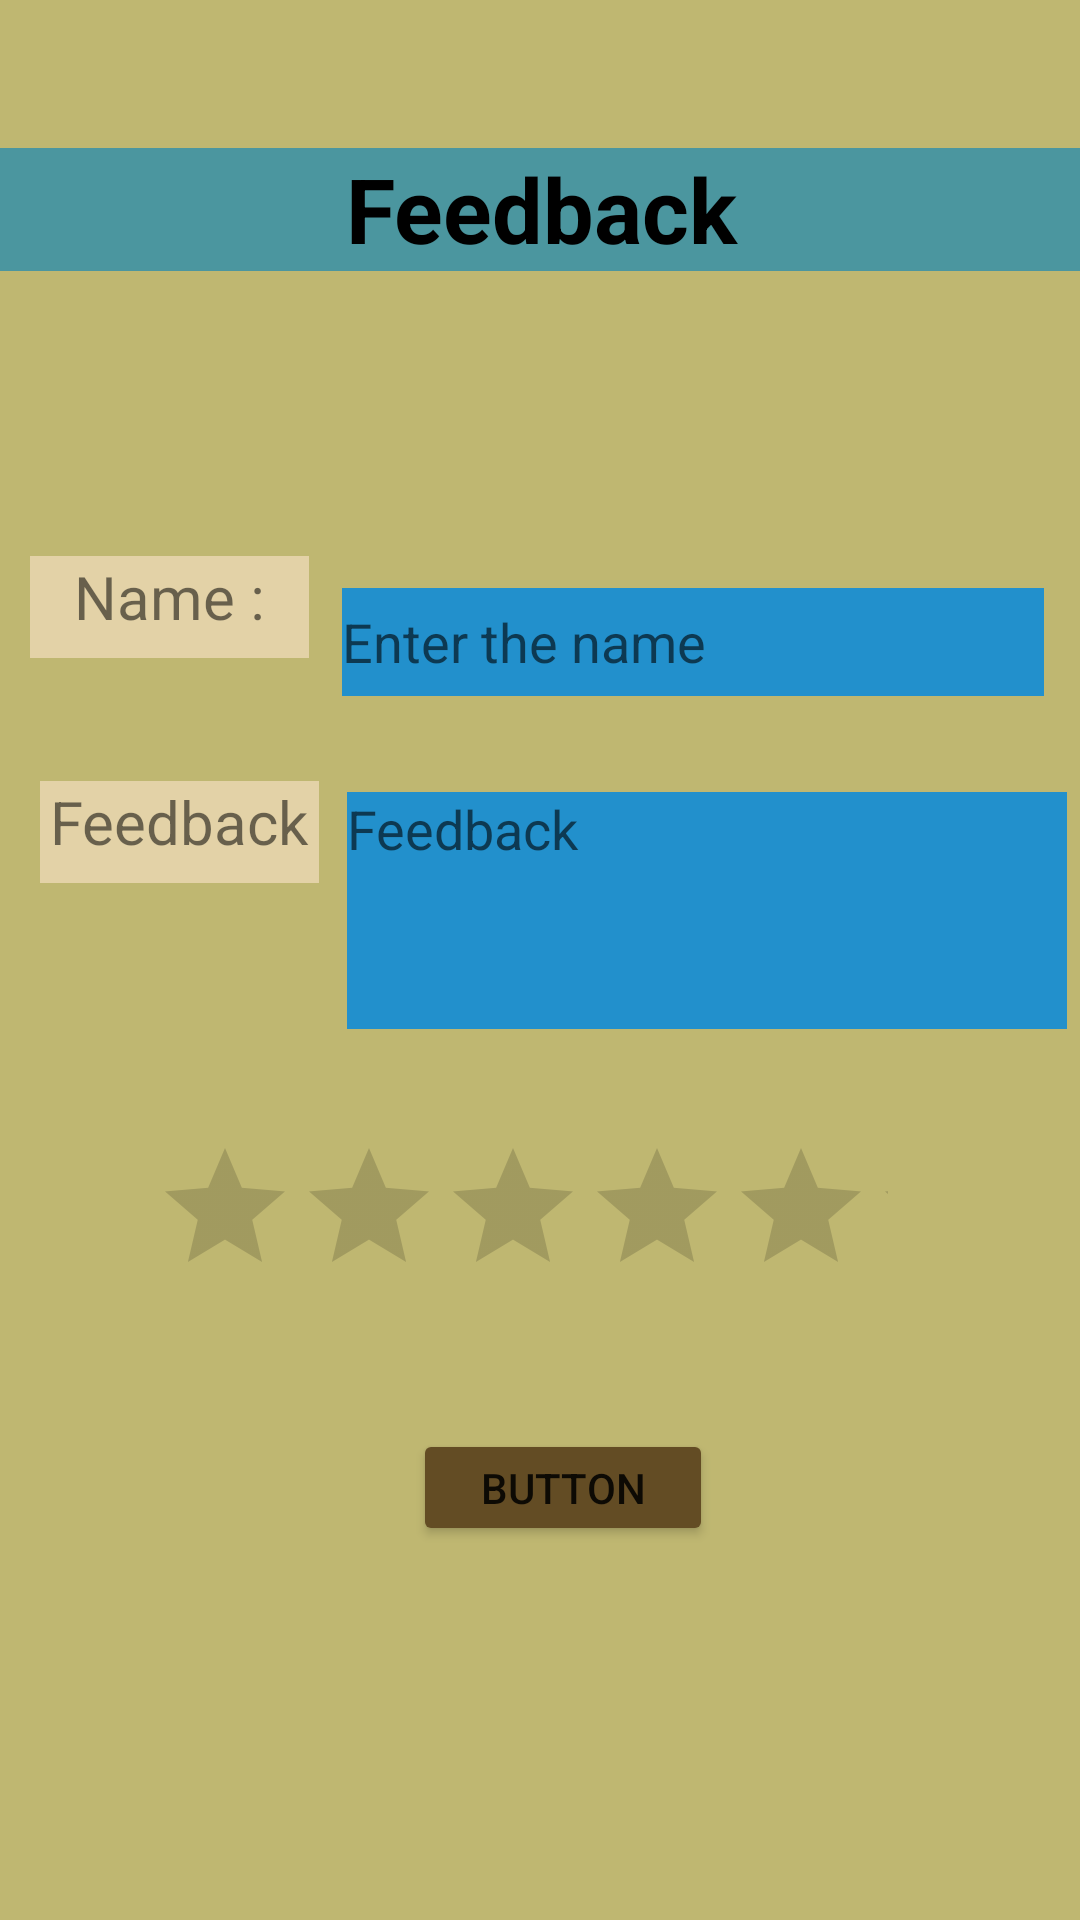

The Android layout XML behind this screen, and the referenced resources:
<!-- AndroidManifest.xml: application theme Theme.Unit_Converter -->
<!-- res/layout/activity_feedback.xml -->
<?xml version="1.0" encoding="utf-8"?>
<androidx.constraintlayout.widget.ConstraintLayout xmlns:android="http://schemas.android.com/apk/res/android"
    xmlns:app="http://schemas.android.com/apk/res-auto"
    xmlns:tools="http://schemas.android.com/tools"
    android:layout_width="match_parent"
    android:layout_height="match_parent"
    android:background="#BFB771"
    android:backgroundTint="#BFB771"
    tools:context=".feedback">


    <RatingBar
        android:id="@+id/ratingBar"
        android:layout_width="245dp"
        android:layout_height="61dp"
        android:textAlignment="center"
        app:layout_constraintBottom_toBottomOf="parent"
        app:layout_constraintEnd_toEndOf="parent"
        app:layout_constraintHorizontal_bias="0.444"
        app:layout_constraintStart_toStartOf="parent"
        app:layout_constraintTop_toTopOf="parent"
        app:layout_constraintVertical_bias="0.654"
        tools:ignore="MissingConstraints" />

    <Button
        android:id="@+id/button"
        android:layout_width="100dp"
        android:layout_height="39dp"
        android:backgroundTint="#634C24"
        android:onClick="sub"
        android:text="Button"
        app:layout_constraintBottom_toBottomOf="parent"
        app:layout_constraintEnd_toEndOf="parent"
        app:layout_constraintHorizontal_bias="0.53"
        app:layout_constraintStart_toStartOf="parent"
        app:layout_constraintTop_toBottomOf="@+id/ratingBar"
        app:layout_constraintVertical_bias="0.228"
        tools:ignore="OnClick" />

    <TextView
        android:id="@+id/textView9"
        android:layout_width="428dp"
        android:layout_height="41dp"
        android:background="#4B969F"
        android:text="Feedback"
        android:textAlignment="center"
        android:textColor="@color/black"
        android:textSize="30sp"
        android:textStyle="bold"
        android:maxLength="300"
        app:layout_constraintBottom_toTopOf="@+id/ratingBar"
        app:layout_constraintEnd_toEndOf="parent"
        app:layout_constraintStart_toStartOf="parent"
        app:layout_constraintTop_toTopOf="parent"
        app:layout_constraintVertical_bias="0.146" />

    <TextView
        android:id="@+id/textView15"
        android:layout_width="93dp"
        android:layout_height="34dp"
        android:background="#E3D2A7"
        android:text="Name :"
        android:textAlignment="center"
        android:textSize="20sp"
        app:layout_constraintBottom_toTopOf="@+id/ratingBar"
        app:layout_constraintEnd_toEndOf="parent"
        app:layout_constraintHorizontal_bias="0.037"
        app:layout_constraintStart_toStartOf="parent"
        app:layout_constraintTop_toTopOf="parent"
        app:layout_constraintVertical_bias="0.538" />

    <TextView
        android:id="@+id/d2"
        android:layout_width="93dp"
        android:layout_height="34dp"
        android:background="#E3D2A7"
        android:text="Feedback :"
        android:textAlignment="center"
        android:textSize="20sp"
        app:layout_constraintBottom_toTopOf="@+id/ratingBar"
        app:layout_constraintEnd_toEndOf="parent"
        app:layout_constraintHorizontal_bias="0.05"
        app:layout_constraintStart_toStartOf="parent"
        app:layout_constraintTop_toBottomOf="@+id/textView15"
        app:layout_constraintVertical_bias="0.327" />

    <EditText
        android:id="@+id/editTextTextMultiLine"
        android:layout_width="240dp"
        android:layout_height="79dp"
        android:background="#2290CC"
        android:ems="10"
        android:gravity="start|top"
        android:maxLength="50"
        android:hint="Feedback"
        android:inputType="textMultiLine"
        app:layout_constraintBottom_toTopOf="@+id/ratingBar"
        app:layout_constraintEnd_toEndOf="parent"
        app:layout_constraintHorizontal_bias="0.964"
        app:layout_constraintStart_toStartOf="parent"
        app:layout_constraintTop_toBottomOf="@+id/textView9"
        app:layout_constraintVertical_bias="0.829" />

    <EditText
        android:id="@+id/d1"
        android:layout_width="234dp"
        android:layout_height="36dp"
        android:layout_marginEnd="12dp"
        android:layout_marginBottom="32dp"
        android:background="#2290CC"
        android:ems="10"
        android:focusedByDefault="true"
        android:hint="Enter the name "
        android:inputType="textPersonName"
        app:layout_constraintBottom_toTopOf="@+id/editTextTextMultiLine"
        app:layout_constraintEnd_toEndOf="parent" />
</androidx.constraintlayout.widget.ConstraintLayout>
<!-- resources referenced by this layout -->
<resources>
  <style name="Theme.Unit_Converter" parent="Theme.MaterialComponents.DayNight.DarkActionBar">
          
          <item name="colorPrimary">@color/purple_500</item>
          <item name="colorPrimaryVariant">@color/purple_700</item>
          <item name="colorOnPrimary">@color/white</item>
          
          <item name="colorSecondary">@color/teal_200</item>
          <item name="colorSecondaryVariant">@color/teal_700</item>
          <item name="colorOnSecondary">@color/black</item>
          
          <item name="android:statusBarColor" tools:targetApi="l">?attr/colorPrimaryVariant</item>
          
      </style>
  <!-- not gathered from this repository: default colours our renderer supplied (Android Studio template values) -->
  <color name="purple_500">#FF6200EE</color>
  <color name="purple_700">#FF3700B3</color>
  <color name="teal_200">#FF03DAC5</color>
  <color name="teal_700">#FF018786</color>
  <color name="black">#FF000000</color>
  <color name="white">#FFFFFFFF</color>
</resources>
